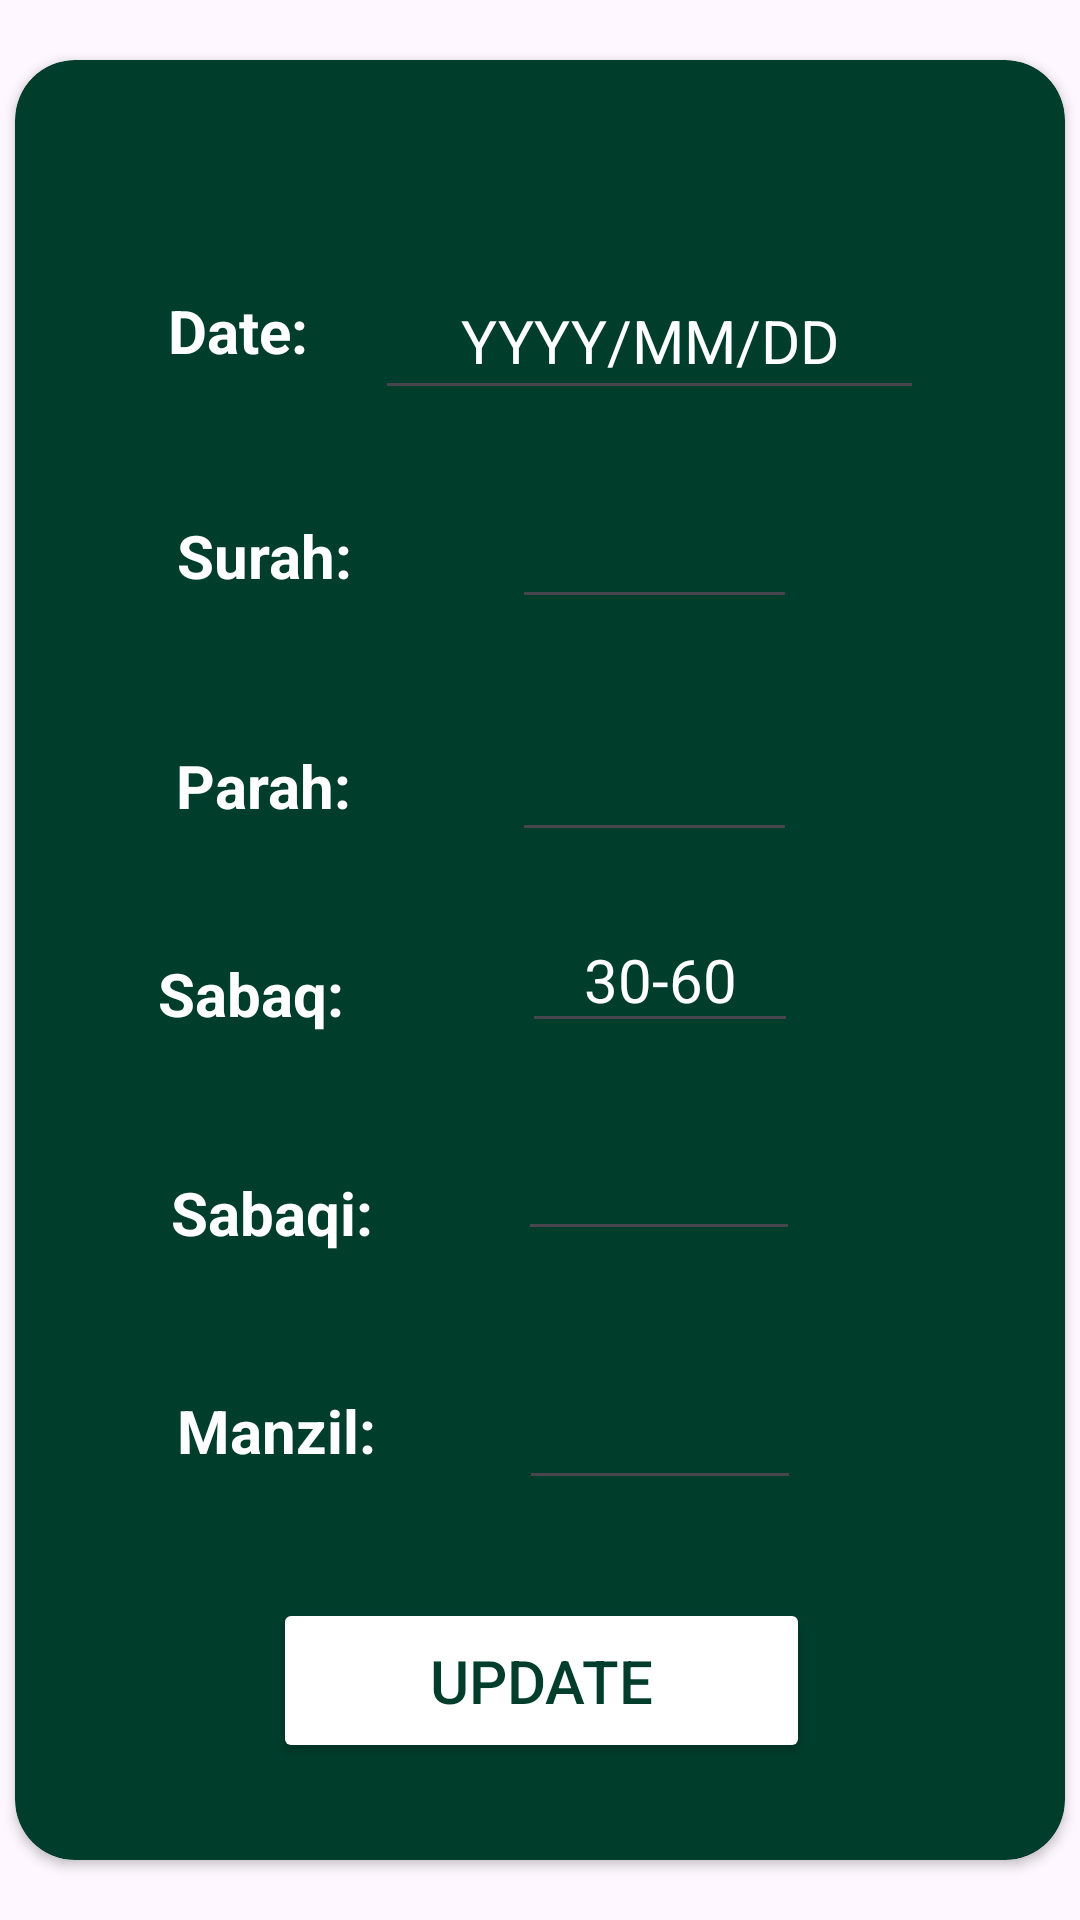

Android layout source for this screen:
<!-- AndroidManifest.xml: application theme Theme.HifzApp -->
<!-- res/layout/activity_edit_student.xml -->
<?xml version="1.0" encoding="utf-8"?>
<androidx.constraintlayout.widget.ConstraintLayout xmlns:android="http://schemas.android.com/apk/res/android"
    xmlns:app="http://schemas.android.com/apk/res-auto"
    xmlns:tools="http://schemas.android.com/tools"
    android:layout_width="match_parent"
    android:layout_height="match_parent"
    tools:context=".EditStudentActivity">


    <androidx.cardview.widget.CardView
        android:layout_width="350dp"
        android:layout_height="600dp"
        android:backgroundTint="#003d2b"
        app:cardCornerRadius="20dp"
        app:layout_constraintBottom_toBottomOf="parent"
        app:layout_constraintEnd_toEndOf="parent"
        app:layout_constraintStart_toStartOf="parent"
        app:layout_constraintTop_toTopOf="parent"
        app:layout_constraintVertical_bias="0.496" >

        <androidx.constraintlayout.widget.ConstraintLayout
            android:layout_width="match_parent"
            android:layout_height="match_parent"
            app:layout_constraintEnd_toEndOf="parent"
            app:layout_constraintStart_toStartOf="parent">


            <EditText
                android:id="@+id/editsabaq"
                android:layout_width="92dp"
                android:layout_height="45dp"
                android:hint="30-60"
                android:textColor="#ffff"
                android:textAlignment="center"
                android:textColorHint="@color/white"
                android:textSize="20dp"
                app:layout_constraintBottom_toBottomOf="parent"
                app:layout_constraintEnd_toEndOf="parent"
                app:layout_constraintHorizontal_bias="0.401"
                app:layout_constraintStart_toEndOf="@+id/textView6"
                app:layout_constraintTop_toBottomOf="@+id/editPara"
                app:layout_constraintVertical_bias="0.064" />

            <EditText
                android:id="@+id/editsabaqi"
                android:layout_width="94dp"
                android:layout_height="46dp"
                android:textAlignment="center"
                android:textColorHint="@color/white"
                android:inputType="number"
                android:textSize="20dp"
                android:textColor="#ffff"
                app:layout_constraintBottom_toBottomOf="parent"
                app:layout_constraintEnd_toEndOf="parent"
                app:layout_constraintHorizontal_bias="0.354"
                app:layout_constraintStart_toEndOf="@+id/textView7"
                app:layout_constraintTop_toBottomOf="@+id/editsabaq"
                app:layout_constraintVertical_bias="0.103" />

            <EditText
                android:id="@+id/editManzil"
                android:layout_width="94dp"
                android:layout_height="46dp"
                android:textAlignment="center"
                android:textColorHint="@color/white"
                android:textSize="20dp"
                android:textColor="#ffff"
                android:inputType="number"
                app:layout_constraintBottom_toBottomOf="parent"
                app:layout_constraintEnd_toEndOf="parent"
                app:layout_constraintHorizontal_bias="0.352"
                app:layout_constraintStart_toEndOf="@+id/textView8"
                app:layout_constraintTop_toBottomOf="@+id/editsabaqi"
                app:layout_constraintVertical_bias="0.236" />

            <EditText
                android:id="@+id/editPara"
                android:layout_width="95dp"
                android:layout_height="45dp"
                android:hint=""
                android:textColor="#ffff"
                android:inputType="number"
                android:textAlignment="center"
                android:textColorHint="@color/white"
                android:textSize="20dp"
                app:layout_constraintBottom_toBottomOf="parent"
                app:layout_constraintEnd_toEndOf="parent"
                app:layout_constraintHorizontal_bias="0.376"
                app:layout_constraintStart_toEndOf="@+id/textView5"
                app:layout_constraintTop_toBottomOf="@+id/editSurah"
                app:layout_constraintVertical_bias="0.089" />

            <EditText
                android:id="@+id/editDate"
                android:layout_width="183dp"
                android:layout_height="49dp"
                android:layout_marginEnd="44dp"
                android:hint="YYYY/MM/DD"
                android:textAlignment="center"
                android:textColor="#ffff"
                android:textColorHint="@color/white"
                android:textSize="20dp"
                app:layout_constraintBottom_toBottomOf="parent"
                app:layout_constraintEnd_toEndOf="parent"
                app:layout_constraintHorizontal_bias="0.884"
                app:layout_constraintStart_toEndOf="@+id/textView2"
                app:layout_constraintTop_toTopOf="parent"
                app:layout_constraintVertical_bias="0.123" />

            <EditText
                android:id="@+id/editSurah"
                android:layout_width="95dp"
                android:layout_height="45dp"
                android:hint=""
                android:textColor="#ffff"
                android:inputType="number"
                android:textAlignment="center"
                android:textColorHint="@color/white"
                android:textSize="20dp"
                app:layout_constraintBottom_toBottomOf="parent"
                app:layout_constraintEnd_toEndOf="parent"
                app:layout_constraintHorizontal_bias="0.372"
                app:layout_constraintStart_toEndOf="@+id/textView3"
                app:layout_constraintTop_toBottomOf="@+id/editDate"
                app:layout_constraintVertical_bias="0.056" />

            <TextView
                android:id="@+id/textView2"
                android:layout_width="wrap_content"
                android:layout_height="wrap_content"
                android:text="Date:"
                android:textColor="@color/white"
                android:textSize="20dp"
                android:textStyle="bold"
                app:layout_constraintBottom_toBottomOf="parent"
                app:layout_constraintEnd_toEndOf="parent"
                app:layout_constraintHorizontal_bias="0.168"
                app:layout_constraintStart_toStartOf="parent"
                app:layout_constraintTop_toTopOf="parent"
                app:layout_constraintVertical_bias="0.134" />

            <TextView
                android:id="@+id/textView3"
                android:layout_width="wrap_content"
                android:layout_height="wrap_content"
                android:text="Surah:"
                android:textColor="@color/white"
                android:textSize="20dp"
                android:textStyle="bold"
                app:layout_constraintBottom_toBottomOf="parent"
                app:layout_constraintEnd_toEndOf="parent"
                app:layout_constraintHorizontal_bias="0.185"
                app:layout_constraintStart_toStartOf="parent"
                app:layout_constraintTop_toBottomOf="@+id/textView2"
                app:layout_constraintVertical_bias="0.102" />

            <TextView
                android:id="@+id/textView5"
                android:layout_width="wrap_content"
                android:layout_height="wrap_content"
                android:text="Parah:"
                android:textColor="@color/white"
                android:textSize="20dp"
                android:textStyle="bold"
                app:layout_constraintBottom_toBottomOf="parent"
                app:layout_constraintEnd_toEndOf="parent"
                app:layout_constraintHorizontal_bias="0.184"
                app:layout_constraintStart_toStartOf="parent"
                app:layout_constraintTop_toBottomOf="@+id/textView3"
                app:layout_constraintVertical_bias="0.126" />

            <TextView
                android:id="@+id/textView6"
                android:layout_width="wrap_content"
                android:layout_height="wrap_content"
                android:text="Sabaq:"
                android:textColor="@color/white"
                android:textSize="20dp"
                android:textStyle="bold"
                app:layout_constraintBottom_toBottomOf="parent"
                app:layout_constraintEnd_toEndOf="parent"
                app:layout_constraintHorizontal_bias="0.166"
                app:layout_constraintStart_toStartOf="parent"
                app:layout_constraintTop_toBottomOf="@+id/textView5"
                app:layout_constraintVertical_bias="0.133" />

            <TextView
                android:id="@+id/textView7"
                android:layout_width="wrap_content"
                android:layout_height="wrap_content"
                android:text="Sabaqi:"
                android:textColor="@color/white"
                android:textSize="20dp"
                android:textStyle="bold"
                app:layout_constraintBottom_toBottomOf="parent"
                app:layout_constraintEnd_toEndOf="parent"
                app:layout_constraintHorizontal_bias="0.184"
                app:layout_constraintStart_toStartOf="parent"
                app:layout_constraintTop_toBottomOf="@+id/textView6"
                app:layout_constraintVertical_bias="0.185" />

            <TextView
                android:id="@+id/textView8"
                android:layout_width="wrap_content"
                android:layout_height="wrap_content"
                android:text="Manzil:"
                android:textColor="@color/white"
                android:textSize="20dp"
                android:textStyle="bold"
                app:layout_constraintBottom_toBottomOf="parent"
                app:layout_constraintEnd_toEndOf="parent"
                app:layout_constraintHorizontal_bias="0.19"
                app:layout_constraintStart_toStartOf="parent"
                app:layout_constraintTop_toBottomOf="@+id/textView7"
                app:layout_constraintVertical_bias="0.26" />

            <androidx.appcompat.widget.AppCompatButton
                android:id="@+id/updateStudent"
                android:layout_width="179dp"
                android:layout_height="55dp"
                android:backgroundTint="#ffff"
                android:text="Update"
                android:textColor="#003d2b"
                android:textSize="20dp"
                app:layout_constraintBottom_toBottomOf="parent"
                app:layout_constraintEnd_toEndOf="parent"
                app:layout_constraintHorizontal_bias="0.503"
                app:layout_constraintStart_toStartOf="parent"
                app:layout_constraintTop_toBottomOf="@+id/editManzil" />


        </androidx.constraintlayout.widget.ConstraintLayout>
    </androidx.cardview.widget.CardView>


</androidx.constraintlayout.widget.ConstraintLayout>
<!-- resources referenced by this layout -->
<resources>
  <color name="white">#FFFFFFFF</color>
  <style name="Theme.HifzApp" parent="Base.Theme.HifzApp" />
  <style name="Base.Theme.HifzApp" parent="Theme.Material3.DayNight.NoActionBar">
          
          
      </style>
</resources>
